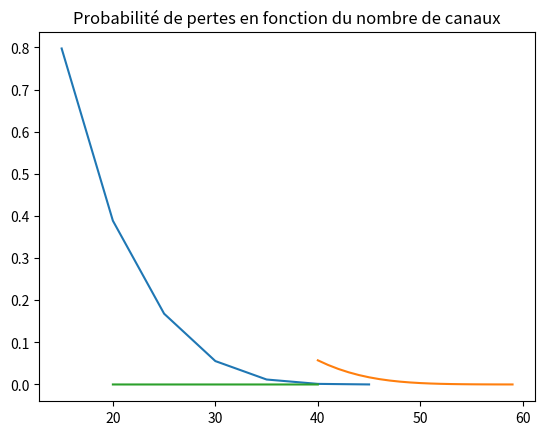

The script that saved this image:
import math, numpy,pylab,decimal
import matplotlib.pyplot as plt
 
# create a new context for this task
ctx = decimal.Context()
ctx.prec =8

def float_to_str(f): #ecriture numérique
    d1 =ctx.create_decimal(repr(f))
    return format(d1, 'f')

def points(absc,ordo):
    x.append(absc)
    y.append(ordo)

def trace_courbe(x,y): #trace graphique
    plt.plot(x,y)
    plt.title("Probabilité de pertes en fonction du nombre de canaux")
    plt.show()
    return 

def calcul_proba_blocage(A,C):
   p_somme =0
   p_c =A**C/math.factorial(C)
   for i in range(C):
       p_somme+=((A**i)/(math.factorial(i)))
   res =round((p_c/p_somme),8)
   print("Pour "+str(C)+" canal, on a P Blocage = "+float_to_str(res))
   points(C,res)
   return res
          
lambda_A =5 #appel 
lambda_B =2 #appel handover
mu =1/5

A =lambda_A/mu
B =(lambda_A+lambda_B)/mu

x =[]
y =[]

for i in range(15,50,5):
    calcul_proba_blocage(A,i)

#question 1-B
trace_courbe(x,y)
print("")
#question 1-C
x =[]
y =[]
for i in range(40,60,1):
    calcul_proba_blocage(B,i)
trace_courbe(x,y)
print("")

#question 1-D
x =[]
y =[]
for i in range(20,41,1):   
    if 1 <= 40:
        C =lambda_A+lambda_B
    else:
        C =lambda_B
    calcul_proba_blocage(C,i)
trace_courbe(x,y)
print("")

